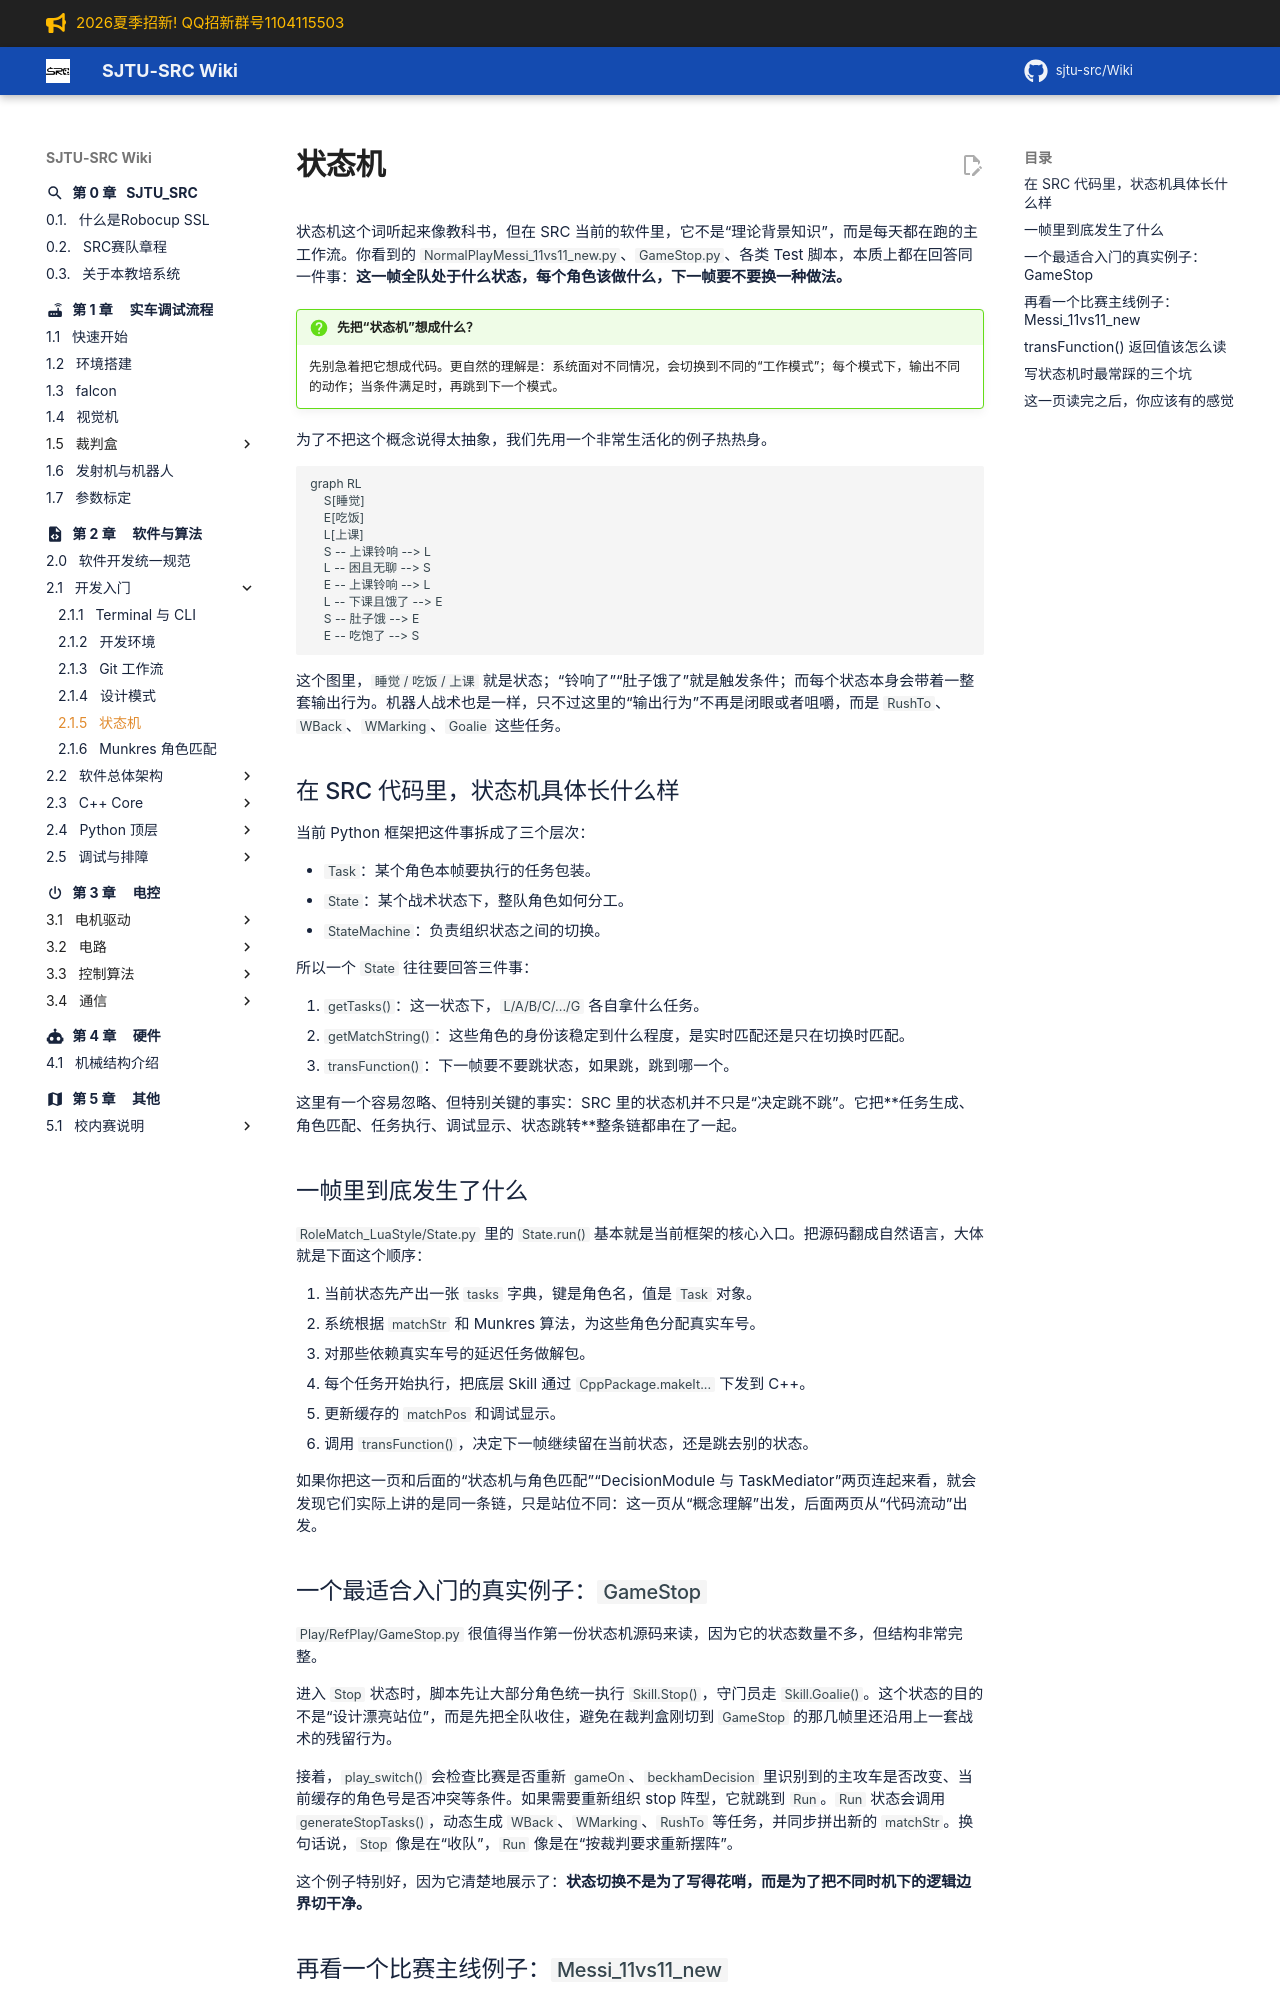

repository: sjtu-src/Wiki · page: chapter_software/fundamentals/state-machine/index.html · generator: mkdocs

# 状态机

状态机这个词听起来像教科书，但在 SRC 当前的软件里，它不是“理论背景知识”，而是每天都在跑的主工作流。你看到的 `NormalPlayMessi_11vs11_new.py`、`GameStop.py`、各类 Test 脚本，本质上都在回答同一件事：**这一帧全队处于什么状态，每个角色该做什么，下一帧要不要换一种做法。**

!!! question "先把“状态机”想成什么？"
    先别急着把它想成代码。更自然的理解是：系统面对不同情况，会切换到不同的“工作模式”；每个模式下，输出不同的动作；当条件满足时，再跳到下一个模式。

为了不把这个概念说得太抽象，我们先用一个非常生活化的例子热热身。

```mermaid
graph RL
    S[睡觉]
    E[吃饭]
    L[上课]
    S -- 上课铃响 --> L
    L -- 困且无聊 --> S
    E -- 上课铃响 --> L
    L -- 下课且饿了 --> E
    S -- 肚子饿 --> E
    E -- 吃饱了 --> S
```

这个图里，`睡觉 / 吃饭 / 上课` 就是状态；“铃响了”“肚子饿了”就是触发条件；而每个状态本身会带着一整套输出行为。机器人战术也是一样，只不过这里的“输出行为”不再是闭眼或者咀嚼，而是 `RushTo`、`WBack`、`WMarking`、`Goalie` 这些任务。

## 在 SRC 代码里，状态机具体长什么样

当前 Python 框架把这件事拆成了三个层次：

- `Task`：某个角色本帧要执行的任务包装。
- `State`：某个战术状态下，整队角色如何分工。
- `StateMachine`：负责组织状态之间的切换。

所以一个 `State` 往往要回答三件事：

1. `getTasks()`：这一状态下，`L/A/B/C/.../G` 各自拿什么任务。
2. `getMatchString()`：这些角色的身份该稳定到什么程度，是实时匹配还是只在切换时匹配。
3. `transFunction()`：下一帧要不要跳状态，如果跳，跳到哪一个。

这里有一个容易忽略、但特别关键的事实：SRC 里的状态机并不只是“决定跳不跳”。它把**任务生成、角色匹配、任务执行、调试显示、状态跳转**整条链都串在了一起。

## 一帧里到底发生了什么

`RoleMatch_LuaStyle/State.py` 里的 `State.run()` 基本就是当前框架的核心入口。把源码翻成自然语言，大体就是下面这个顺序：

1. 当前状态先产出一张 `tasks` 字典，键是角色名，值是 `Task` 对象。
2. 系统根据 `matchStr` 和 Munkres 算法，为这些角色分配真实车号。
3. 对那些依赖真实车号的延迟任务做解包。
4. 每个任务开始执行，把底层 Skill 通过 `CppPackage.makeIt...` 下发到 C++。
5. 更新缓存的 `matchPos` 和调试显示。
6. 调用 `transFunction()`，决定下一帧继续留在当前状态，还是跳去别的状态。

如果你把这一页和后面的“状态机与角色匹配”“DecisionModule 与 TaskMediator”两页连起来看，就会发现它们实际上讲的是同一条链，只是站位不同：这一页从“概念理解”出发，后面两页从“代码流动”出发。

## 一个最适合入门的真实例子：`GameStop`

`Play/RefPlay/GameStop.py` 很值得当作第一份状态机源码来读，因为它的状态数量不多，但结构非常完整。

进入 `Stop` 状态时，脚本先让大部分角色统一执行 `Skill.Stop()`，守门员走 `Skill.Goalie()`。这个状态的目的不是“设计漂亮站位”，而是先把全队收住，避免在裁判盒刚切到 `GameStop` 的那几帧里还沿用上一套战术的残留行为。

接着，`play_switch()` 会检查比赛是否重新 `gameOn`、`beckhamDecision` 里识别到的主攻车是否改变、当前缓存的角色号是否冲突等条件。如果需要重新组织 stop 阵型，它就跳到 `Run`。`Run` 状态会调用 `generateStopTasks()`，动态生成 `WBack`、`WMarking`、`RushTo` 等任务，并同步拼出新的 `matchStr`。换句话说，`Stop` 像是在“收队”，`Run` 像是在“按裁判要求重新摆阵”。

这个例子特别好，因为它清楚地展示了：**状态切换不是为了写得花哨，而是为了把不同时机下的逻辑边界切干净。**
